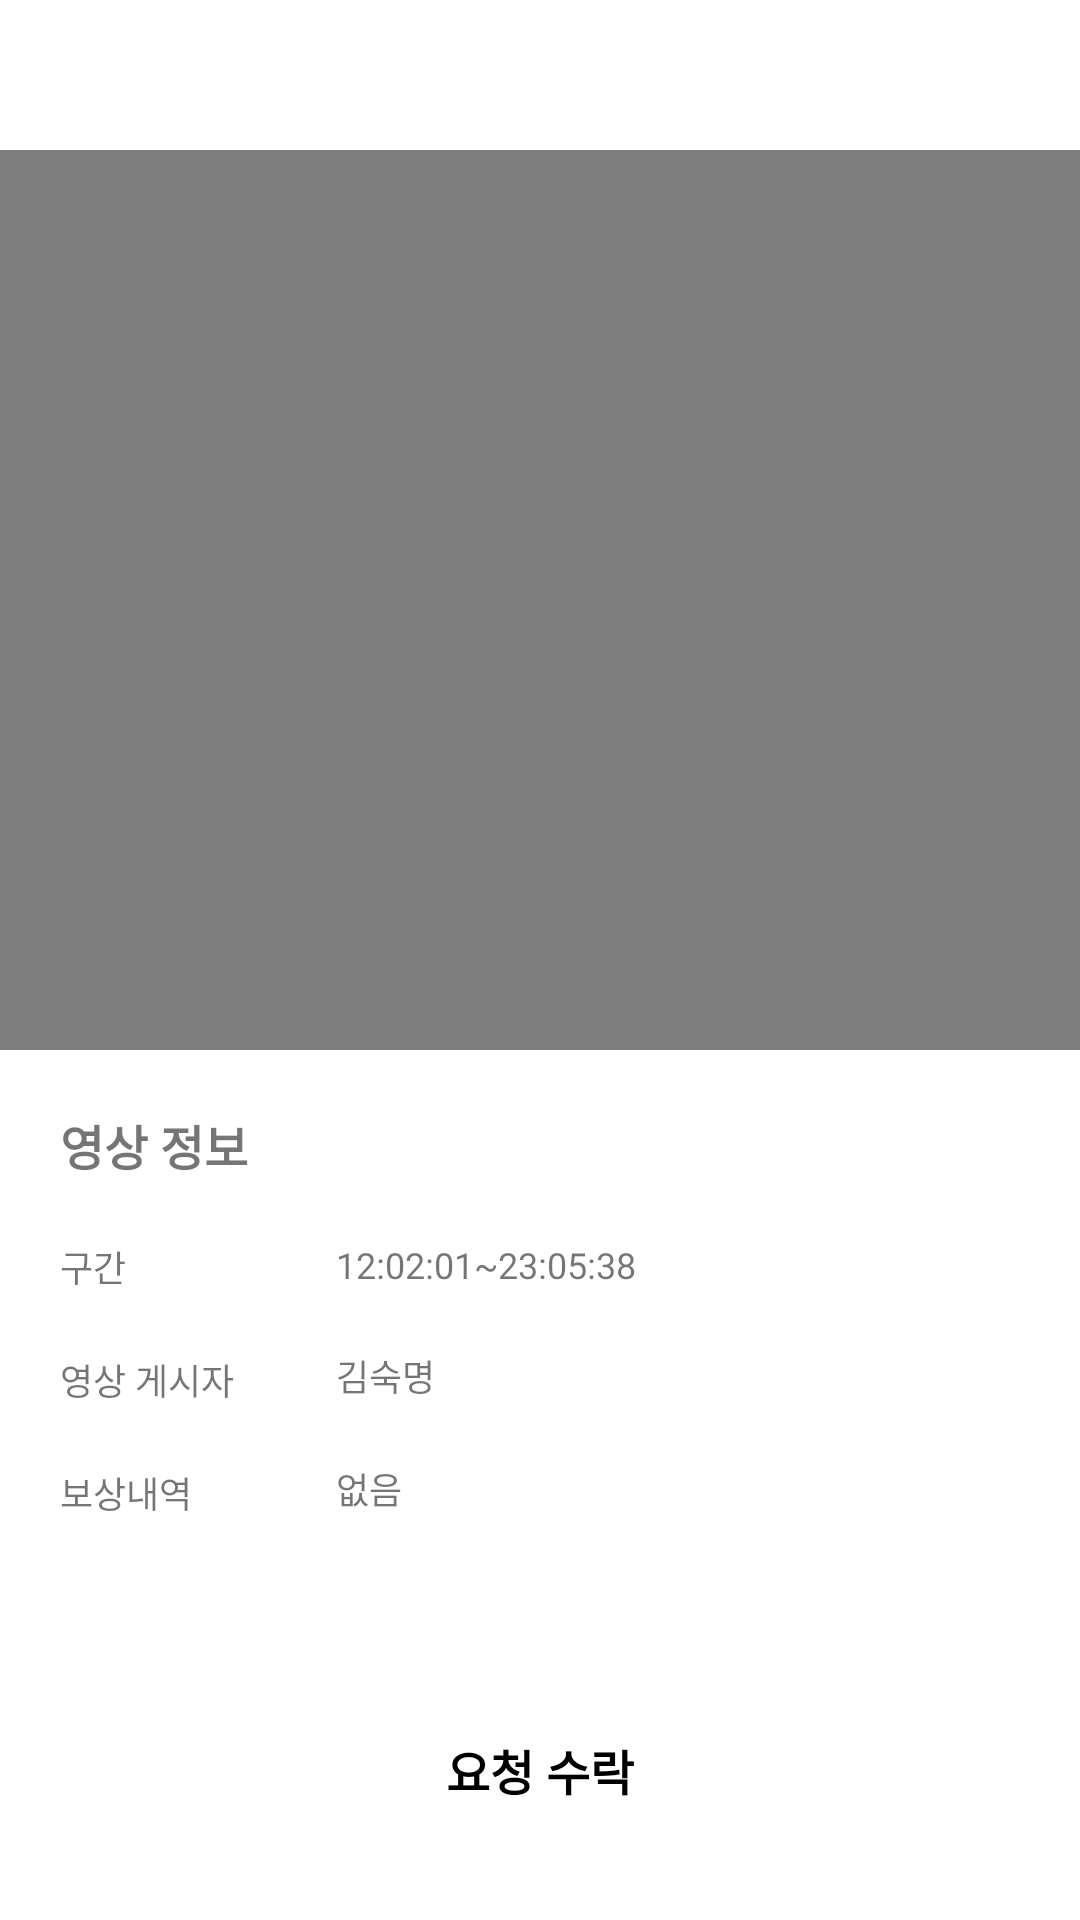

Reconstruct the res/layout file that produces this screen, plus the resources it refers to.
<!-- AndroidManifest.xml: application theme Theme.Blockchain_Blackbox_Android2 -->
<!-- res/layout/activity_alarm_video_play.xml -->
<?xml version="1.0" encoding="utf-8"?>
<androidx.constraintlayout.widget.ConstraintLayout xmlns:android="http://schemas.android.com/apk/res/android"
    android:layout_width="match_parent"
    android:layout_height="match_parent"
    xmlns:app="http://schemas.android.com/apk/res-auto">

    <VideoView
        android:id="@+id/vv_video_play"
        android:layout_width="match_parent"
        android:layout_height="300dp"
        android:layout_gravity="center"
        app:layout_constraintTop_toTopOf="parent"
        app:layout_constraintStart_toStartOf="parent"
        app:layout_constraintEnd_toEndOf="parent"
        android:layout_marginTop="50dp"/>

    <androidx.constraintlayout.widget.ConstraintLayout
        android:layout_width="match_parent"
        android:layout_height="wrap_content"
        app:layout_constraintTop_toBottomOf="@+id/vv_video_play"
        app:layout_constraintStart_toStartOf="parent"
        app:layout_constraintEnd_toEndOf="parent">

        <TextView
            android:id="@+id/tv_video_info"
            android:layout_width="wrap_content"
            android:layout_height="wrap_content"
            android:text="영상 정보"
            android:textSize="16sp"
            android:textStyle="bold"
            app:layout_constraintTop_toTopOf="parent"
            app:layout_constraintStart_toStartOf="parent"
            android:layout_margin="20dp"/>

        <TextView
            android:id="@+id/tv_video_time"
            android:layout_width="wrap_content"
            android:layout_height="wrap_content"
            android:text="구간"
            android:textSize="12sp"
            app:layout_constraintTop_toBottomOf="@+id/tv_video_info"
            app:layout_constraintStart_toStartOf="parent"
            android:layout_marginTop="20dp"
            android:layout_marginLeft="20dp"
            />
        <TextView
            android:id="@+id/tv_video_time_info"
            android:layout_width="wrap_content"
            android:layout_height="wrap_content"
            android:text="12:02:01~23:05:38"
            android:textSize="12sp"
            android:layout_marginLeft="70dp"
            app:layout_constraintTop_toTopOf="@+id/tv_video_time"
            app:layout_constraintStart_toEndOf="@+id/tv_video_time"
            />
        <TextView
            android:id="@+id/tv_video_uploader"
            android:layout_width="wrap_content"
            android:layout_height="wrap_content"
            android:text="영상 게시자"
            android:textSize="12sp"
            android:layout_marginLeft="20dp"
            app:layout_constraintTop_toBottomOf="@+id/tv_video_time"
            app:layout_constraintStart_toStartOf="parent"
            android:layout_marginTop="20dp"
            />
        <TextView
            android:id="@+id/tv_video_uploader_info"
            android:layout_width="wrap_content"
            android:layout_height="wrap_content"
            android:text="김숙명"
            android:textSize="12sp"
            app:layout_constraintTop_toBottomOf="@+id/tv_video_time_info"
            app:layout_constraintStart_toStartOf="@+id/tv_video_time_info"
            android:layout_marginTop="20dp"
            />
        <TextView
            android:id="@+id/tv_video_reward"
            android:layout_width="wrap_content"
            android:layout_height="wrap_content"
            android:text="보상내역"
            android:textSize="12sp"
            android:layout_marginLeft="20dp"
            app:layout_constraintTop_toBottomOf="@+id/tv_video_uploader"
            app:layout_constraintStart_toStartOf="parent"
            android:layout_marginTop="20dp"
            />
        <TextView
            android:id="@+id/tv_video_reward_info"
            android:layout_width="wrap_content"
            android:layout_height="wrap_content"
            android:text="없음"
            android:textSize="12sp"
            app:layout_constraintTop_toBottomOf="@+id/tv_video_uploader_info"
            app:layout_constraintStart_toStartOf="@+id/tv_video_uploader_info"
            android:layout_marginTop="20dp"
            />

    </androidx.constraintlayout.widget.ConstraintLayout>

    <TextView
        android:id="@+id/tv_btn_ok"
        android:layout_width="match_parent"
        android:layout_height="60dp"
        android:text="요청 수락"
        android:textSize="16sp"
        android:textStyle="bold"
        android:textColor="@color/black"
        android:textAlignment="center"
        android:gravity="center"
        app:layout_constraintBottom_toBottomOf="parent"
        app:layout_constraintStart_toStartOf="parent"
        app:layout_constraintEnd_toEndOf="parent"
        android:layout_margin="20dp"
        android:background="@drawable/skyblue_round_background"
        />

</androidx.constraintlayout.widget.ConstraintLayout>
<!-- resources referenced by this layout -->
<resources>
  <color name="black">#FF000000</color>
  <style name="Theme.Blockchain_Blackbox_Android2" parent="Theme.MaterialComponents.DayNight.DarkActionBar">
          
          <item name="colorPrimary">@color/lightgrey</item>
          <item name="colorPrimaryVariant">@color/purple_700</item>
          <item name="colorOnPrimary">@color/white</item>
          
          <item name="colorSecondary">@color/teal_200</item>
          <item name="colorSecondaryVariant">@color/teal_700</item>
          <item name="colorOnSecondary">@color/black</item>
          
          <item name="android:statusBarColor" tools:targetApi="l">?attr/colorPrimaryVariant</item>
          
      </style>
  <color name="lightgrey">#bababa</color>
  <color name="purple_700">#FF3700B3</color>
  <color name="white">#FFFFFFFF</color>
  <color name="teal_200">#FF03DAC5</color>
  <color name="teal_700">#FF018786</color>
</resources>
